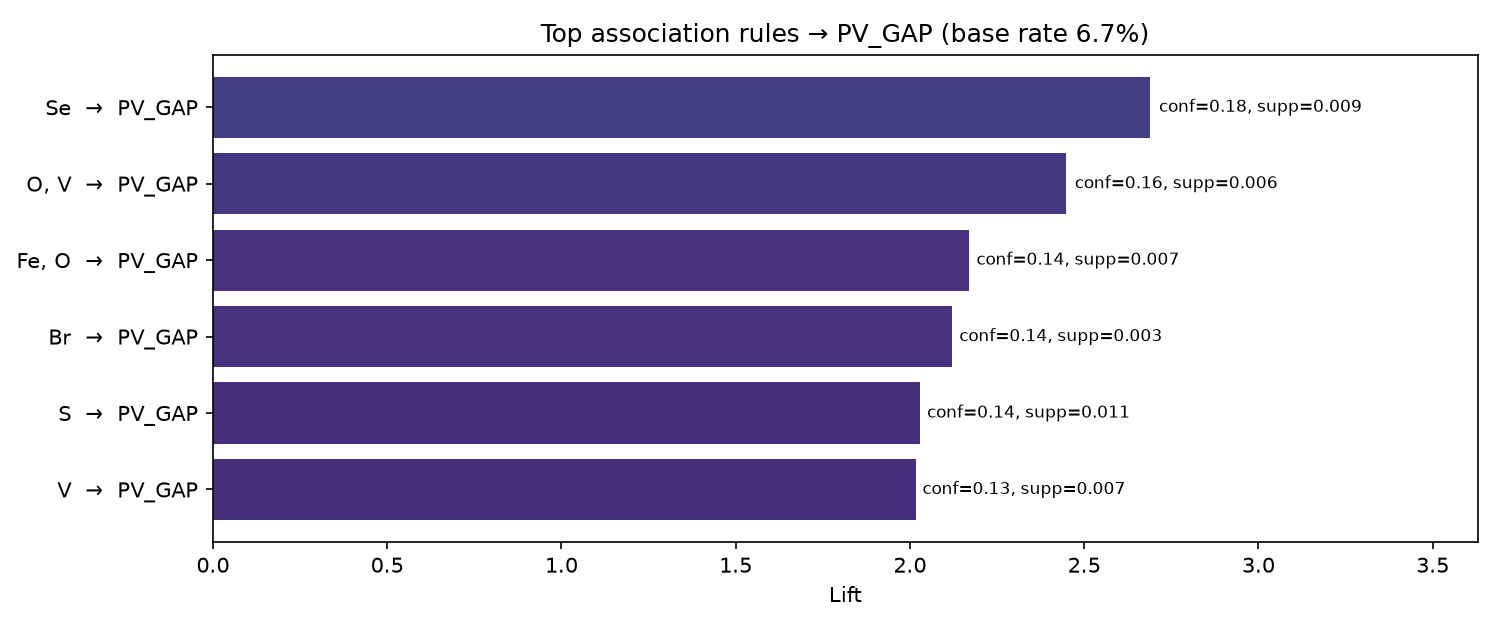

The table this chart was drawn from, first rows:
antecedents, consequents, support, confidence, lift, leverage, conviction
Se, PV_GAP, 0.008661, 0.1789, 2.688, 0.005439, 1.137
O, V, PV_GAP, 0.006039, 0.163, 2.448, 0.003572, 1.115
Fe, O, PV_GAP, 0.006538, 0.1444, 2.169, 0.003524, 1.091
Br, PV_GAP, 0.00348, 0.1412, 2.121, 0.001839, 1.087
S, PV_GAP, 0.01135, 0.135, 2.029, 0.005755, 1.079
V, PV_GAP, 0.006678, 0.1342, 2.016, 0.003366, 1.078
